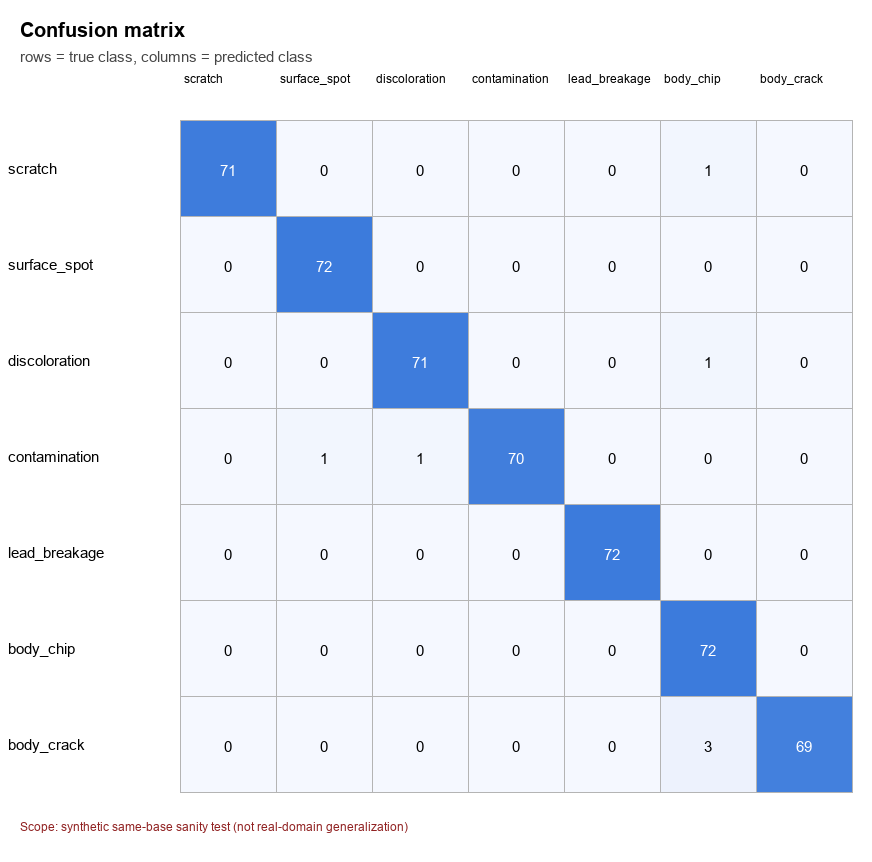

The file beside this chart, header and first rows:
true_class\predicted_class, scratch, surface_spot, discoloration, contamination, lead_breakage, body_chip, body_crack
scratch, 71, 0, 0, 0, 0, 1, 0
surface_spot, 0, 72, 0, 0, 0, 0, 0
discoloration, 0, 0, 71, 0, 0, 1, 0
contamination, 0, 1, 1, 70, 0, 0, 0
lead_breakage, 0, 0, 0, 0, 72, 0, 0
body_chip, 0, 0, 0, 0, 0, 72, 0
body_crack, 0, 0, 0, 0, 0, 3, 69
